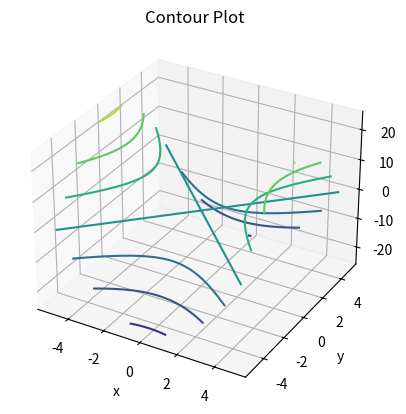

This chart was generated by the following Python code:

import numpy as np

import matplotlib.pyplot as plt

def f(x,y):
    return x*x - y*y

x = np.arange(-5,5,0.1)
y = np.arange(-5,5,0.1)

X,Y = np.meshgrid(x,y)

Z = f(X,Y)

fig = plt.figure()
ax = plt.axes(projection='3d')
ax.contour3D(X,Y,Z,cmap='viridis',edgecolor='none')
ax.set_title('Contour Plot')
ax.set_xlabel('x')
ax.set_ylabel('y')
# ax.set_zlabel('x^2-y^2')
plt.show()